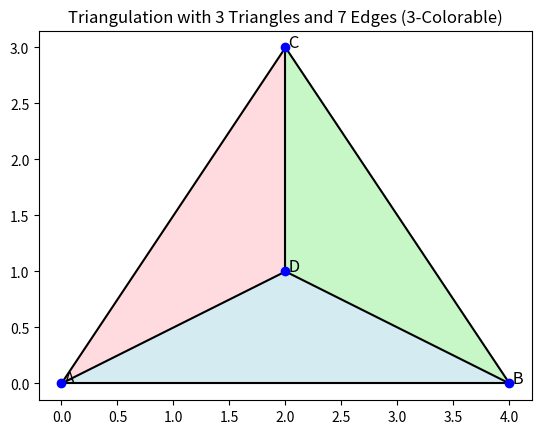

Here is the Python script that generated this plot:
import matplotlib.pyplot as plt

# Step 1: Define the vertices of the polygon and an interior point
vertices = [(0, 0), (4, 0), (2, 3), (2, 1)]  # Vertices: A, B, C, D
labels = ['A', 'B', 'C', 'D']  # Labels for points

# Step 2: Define the edges of the triangulation
edges = [
    (0, 1),  # Edge AB
    (1, 2),  # Edge BC
    (2, 0),  # Edge CA
    (0, 3),  # Edge AD
    (1, 3),  # Edge BD
    (2, 3),  # Edge CD
]  # Total: 7 edges

# Step 3: Define the triangles (for coloring and visualization)
triangles = [
    (0, 1, 3),  # Triangle ABD
    (1, 2, 3),  # Triangle BCD
    (2, 0, 3),  # Triangle CAD
]

# Step 4: Plot the triangulation
fig, ax = plt.subplots()
for edge in edges:
    x_coords = [vertices[edge[0]][0], vertices[edge[1]][0]]
    y_coords = [vertices[edge[0]][1], vertices[edge[1]][1]]
    ax.plot(x_coords, y_coords, color='black')

# Plot the vertices
for i, (x, y) in enumerate(vertices):
    ax.scatter(x, y, color='blue', zorder=5)
    ax.text(x, y, f" {labels[i]}", fontsize=12, color="black")

# Fill triangles with different colors (3-colorable)
colors = ['lightblue', 'lightgreen', 'lightpink']
for i, triangle in enumerate(triangles):
    x_coords = [vertices[triangle[j]][0] for j in range(3)]
    y_coords = [vertices[triangle[j]][1] for j in range(3)]
    ax.fill(x_coords, y_coords, color=colors[i], alpha=0.5)

# Finalize the plot
ax.set_aspect('equal')
plt.title("Triangulation with 3 Triangles and 7 Edges (3-Colorable)")
plt.show()
